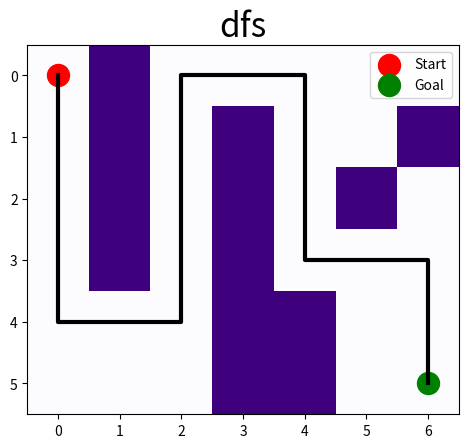
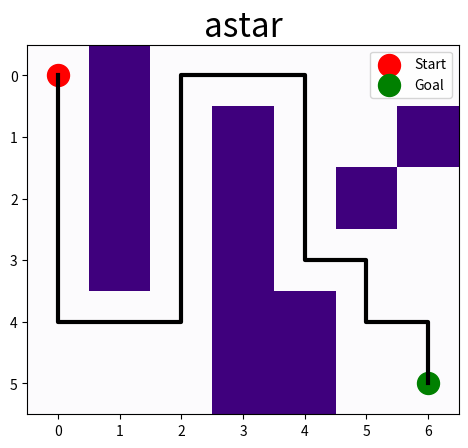

The script that saved these images, in order:
import heapq

import matplotlib.pyplot as plt
import numpy as np


def distance(x, y):
    return (x[0] - y[0]) ** 2 + ((x[1] - y[1]) ** 2)


class Map:
    def __init__(self, m: np.ndarray) -> None:
        self.m = m

    def neighbors(self, cell):
        nrow, ncol = m.shape
        x, y = cell
        nb = []
        if x > 0:
            if m[x - 1, y] == 0:
                nb = nb + [(x - 1, y)]
        if x < (nrow - 1):
            if m[x + 1, y] == 0:
                nb = nb + [(x + 1, y)]
        if y > 0:
            if m[x, y - 1] == 0:
                nb = nb + [(x, y - 1)]
        if y < (ncol - 1):
            if m[x, y + 1] == 0:
                nb = nb + [(x, y + 1)]
        return nb


class PriorityQueue:
    def __init__(self):
        self.elements = []

    def empty(self):
        return len(self.elements) == 0

    def put(self, item, priority):
        heapq.heappush(self.elements, (priority, item))

    def get(self):
        return heapq.heappop(self.elements)[1]


class Stack:
    def __init__(self):
        self.elements = []

    def empty(self):
        return len(self.elements) == 0

    def put(self, x):
        self.elements.append(x)

    def get(self):
        return self.elements.pop()


# Hilfsfunktion zur Rekonstruktion des Pfades
def make_path(came_from, start, goal):
    current = goal
    path = []
    while current != start:  # Rückverfolgung vom Ziel zum Start
        path.append(current)
        current = came_from[current]
    path.append(start)
    path.reverse()  # Umkehrung des Pfades, um ihn von Start zu Ziel zu ordnen
    return path


def dfs(map: Map, start, goal):
    stack = Stack()
    stack.put(start)
    came_from = {start: None}

    while not stack.empty():
        current = stack.get()

        # Ziel gefunden
        if current == goal:
            break

        for next in map.neighbors(current):
            # Wenn der Nachbarknoten noch nicht besucht wurde, füge es in dem Stack hinzu
            if next not in came_from:
                stack.put(next)
                came_from[next] = current  # Speichere den Vorgänger

    return make_path(came_from, start, goal)  # Gib den Weg zurück


def astar(map: Map, start, goal):
    def heuristic(a):
        return distance(a, goal)

    p_queue = PriorityQueue()  # Startpunkt hat Priorität 0
    p_queue.put(start, 0)
    came_from = {start: None}  # Vorgänger
    cost = {start: 0}  # Kosten von Start bis zu jedem Knoten

    while not p_queue.empty():
        current = p_queue.get()

        if current == goal:
            break  # Ziel gefunden

        for next in map.neighbors(current):
            new_cost = cost[current] + distance(current, next)
            if next not in cost or new_cost < cost[next]:
                cost[next] = new_cost
                priority = new_cost + heuristic(next)  # Priorität mit Heuristik aktualisieren
                p_queue.put(next, priority)
                came_from[next] = current  # Pfad aktualisieren

    return make_path(came_from, start, goal)


def draw_path(search_alg, map, start, goal):
    path = search_alg(map, start, goal)
    print(path)

    # Visualization of the map with the path
    fig, ax = plt.subplots()
    ax.imshow(map.m, cmap='Purples', interpolation='nearest')
    x_coords, y_coords = zip(*path)
    ax.plot(y_coords, x_coords, color='black', linewidth=3)  # Visualize path
    ax.scatter(y_coords[0], x_coords[0], color='red', label='Start', s=250)  # Mark start point
    ax.scatter(y_coords[-1], x_coords[-1], color='green', label='Goal', s=250)  # Mark goal point
    ax.legend()

    ax.set_title(search_alg.__name__, fontsize=24)
    plt.show()


m = np.array(
    [[0, 1, 0, 0, 0, 0, 0],
     [0, 1, 0, 1, 0, 0, 1],
     [0, 1, 0, 1, 0, 1, 0],
     [0, 1, 0, 1, 0, 0, 0],
     [0, 0, 0, 1, 1, 0, 0],
     [0, 0, 0, 1, 1, 0, 0]])
mm = Map(m)
mm.neighbors((4, 1))

_start = (0, 0)
_goal = (5, 6)

draw_path(dfs, mm, _start, _goal)
draw_path(astar, mm, _start, _goal)
